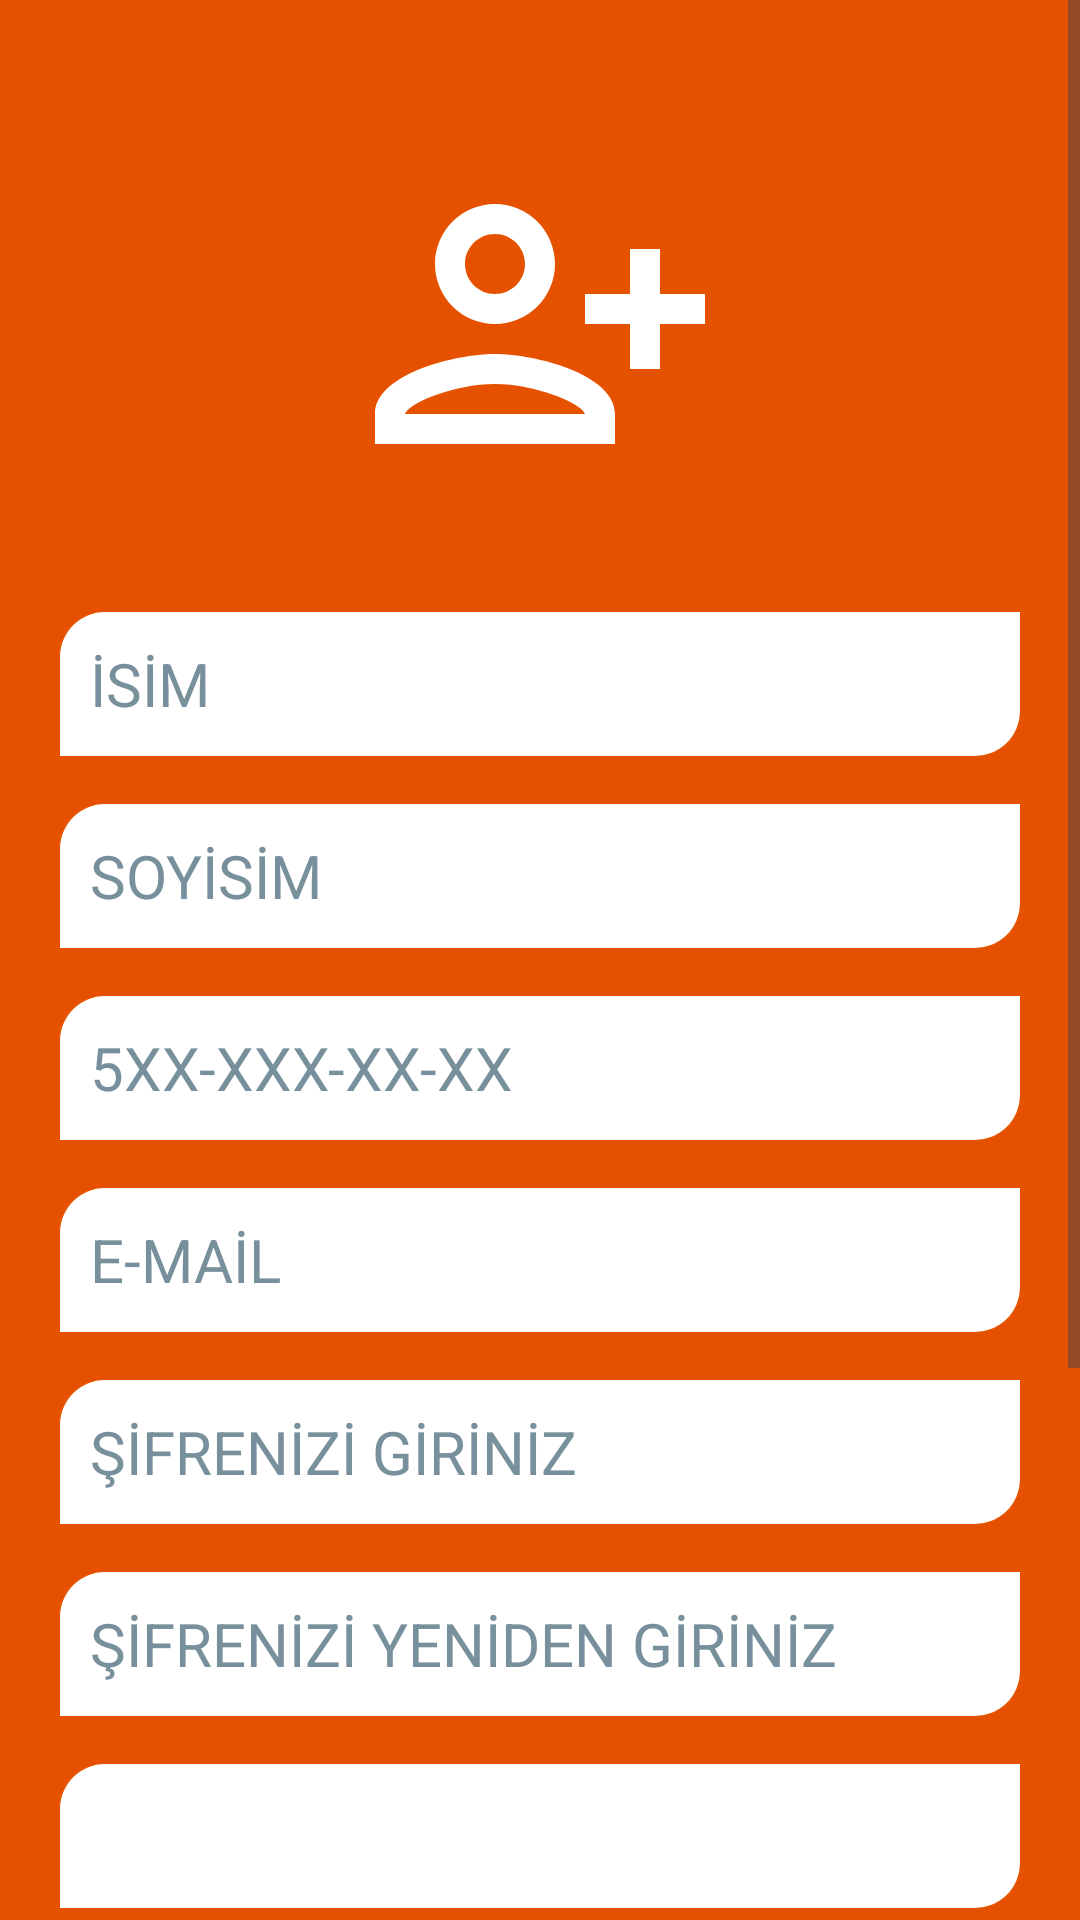

Here is an Android app screen rendered from its layout file. Give the layout XML and the strings, colors and styles it references.
<!-- AndroidManifest.xml: application theme Theme.AraIs -->
<!-- res/layout/activity_kayit.xml -->
<?xml version="1.0" encoding="utf-8"?>
<androidx.constraintlayout.widget.ConstraintLayout xmlns:android="http://schemas.android.com/apk/res/android"
    xmlns:app="http://schemas.android.com/apk/res-auto"
    xmlns:tools="http://schemas.android.com/tools"
    android:layout_width="match_parent"
    android:layout_height="match_parent"
    android:background="@color/arkaplan"
    tools:context=".kayitActivity">


    <ScrollView
        android:layout_width="match_parent"
        android:layout_height="match_parent"
        app:layout_constraintBottom_toBottomOf="parent"
        app:layout_constraintEnd_toEndOf="parent"
        app:layout_constraintHorizontal_bias="0.0"
        app:layout_constraintStart_toStartOf="parent"
        app:layout_constraintTop_toTopOf="parent"
        app:layout_constraintVertical_bias="1.0">

        <LinearLayout
            android:layout_width="match_parent"
            android:layout_height="wrap_content"
            android:orientation="vertical">

            <ImageView
                android:id="@+id/ivkayit"
                android:layout_width="wrap_content"
                android:layout_height="wrap_content"
                android:layout_gravity="center_horizontal"
                android:layout_marginStart="64dp"
                android:layout_marginTop="48dp"
                android:layout_marginEnd="64dp"
                android:contentDescription="@android:string/httpErrorUnsupportedScheme"
                app:srcCompat="@drawable/kayitlogo" />

            <EditText
                android:id="@+id/etisim"
                android:layout_width="320dp"
                android:layout_height="48dp"
                android:layout_gravity="center_horizontal"
                android:layout_marginTop="36dp"
                android:textAllCaps="true"
                android:background="@drawable/textarkaplan"
                android:hint="@string/kullanicisim"
                android:importantForAutofill="no"
                android:inputType="text"
                android:padding="10dp"
                android:textColorHint="#78909C"
                android:textSize="20sp" />

            <EditText
                android:id="@+id/etsoyisim"
                android:layout_width="320dp"
                android:layout_height="48dp"
                android:layout_gravity="center_horizontal"
                android:layout_marginTop="16dp"
                android:textAllCaps="true"
                android:background="@drawable/textarkaplan"
                android:maxLength="15"
                android:hint="@string/kullanicisoyisim"
                android:importantForAutofill="no"
                android:inputType="text"
                android:padding="10dp"
                android:textColorHint="#78909C"
                android:textSize="20sp" />

            <EditText
                android:id="@+id/ettel"
                android:layout_width="320dp"
                android:layout_height="48dp"
                android:layout_gravity="center_horizontal"
                android:layout_marginTop="16dp"
                android:background="@drawable/textarkaplan"
                android:maxLength="10"
                android:hint="@string/tel"
                android:importantForAutofill="no"
                android:inputType="phone"
                android:padding="10dp"
                android:textColorHint="#78909C"
                android:textSize="20sp" />

            <EditText
                android:id="@+id/etmail"
                android:layout_width="320dp"
                android:layout_height="48dp"
                android:layout_gravity="center_horizontal"
                android:layout_marginTop="16dp"
                android:background="@drawable/textarkaplan"
                android:hint="@string/email"
                android:importantForAutofill="no"
                android:inputType="textEmailAddress"
                android:padding="10dp"
                android:textColorHint="#78909C"
                android:textSize="20sp" />

            <EditText
                android:id="@+id/kayitetsifre"
                android:layout_width="320dp"
                android:layout_height="48dp"
                android:layout_gravity="center_horizontal"
                android:layout_marginTop="16dp"
                android:background="@drawable/textarkaplan"
                android:maxLength="6"
                android:hint="@string/sifre"
                android:importantForAutofill="no"
                android:inputType="numberPassword"
                android:padding="10dp"
                android:textColorHint="#78909C"
                android:textSize="20sp" />

            <EditText
                android:id="@+id/resifre"
                android:layout_width="320dp"
                android:layout_height="48dp"
                android:layout_gravity="center_horizontal"
                android:layout_marginTop="16dp"
                android:background="@drawable/textarkaplan"
                android:maxLength="6"
                android:hint="@string/resifre"
                android:importantForAutofill="no"
                android:inputType="numberPassword"
                android:padding="10dp"
                android:textColor="@color/black"
                android:textColorHint="#78909C"
                android:textSize="20sp" />

            <Spinner
                android:id="@+id/spincinsiyet"
                android:layout_width="320dp"
                android:layout_height="48dp"
                android:layout_gravity="center_horizontal"
                android:layout_marginTop="16dp"
                android:background="@drawable/textarkaplan"
                android:padding="10dp"
                android:textSize="20sp" />

            <Spinner
                android:id="@+id/spintur"
                android:layout_width="320dp"
                android:layout_height="48dp"
                android:layout_gravity="center_horizontal"
                android:layout_marginTop="16dp"
                android:textSize="20sp"
                android:padding="10dp"
                android:background="@drawable/textarkaplan" />


            <Button
                android:id="@+id/kayitbtnkayit"
                android:layout_width="150dp"
                android:layout_height="50dp"
                android:layout_gravity="center_horizontal"
                android:layout_marginStart="16dp"
                android:layout_marginTop="24dp"
                android:layout_marginEnd="16dp"
                android:background="@drawable/butonarkaplan"
                android:text="@string/kayit" />

            <Button
                android:id="@+id/kayitbtndon"
                android:layout_width="150dp"
                android:layout_height="50dp"
                android:layout_gravity="center_horizontal"
                android:layout_marginStart="16dp"
                android:layout_marginTop="24dp"
                android:layout_marginEnd="16dp"
                android:layout_marginBottom="50dp"
                android:text="@string/btngeri"
                android:background="@drawable/butonarkaplan"/>
        </LinearLayout>
    </ScrollView>

</androidx.constraintlayout.widget.ConstraintLayout>
<!-- resources referenced by this layout -->
<resources>
  <color name="arkaplan">#E65100</color>
  <color name="black">#FF000000</color>
  <!-- drawable butonarkaplan (drawable) -->
  <?xml version="1.0" encoding="utf-8"?>
  <shape xmlns:android="http://schemas.android.com/apk/res/android">
  <solid android:color="@color/buton" android:textColor="@color/white"/>
      <corners android:radius="25dp"/>
      <size android:layout_height="50dp" android:layout_width="150dp"/>
  </shape>
  <!-- drawable kayitlogo (drawable) -->
  <vector android:height="120dp" android:tint="#FFFFFF"
      android:viewportHeight="24" android:viewportWidth="24"
      android:width="120dp" xmlns:android="http://schemas.android.com/apk/res/android">
      <path android:fillColor="@android:color/white" android:pathData="M13,8c0,-2.21 -1.79,-4 -4,-4S5,5.79 5,8s1.79,4 4,4S13,10.21 13,8zM11,8c0,1.1 -0.9,2 -2,2S7,9.1 7,8s0.9,-2 2,-2S11,6.9 11,8zM1,18v2h16v-2c0,-2.66 -5.33,-4 -8,-4S1,15.34 1,18zM3,18c0.2,-0.71 3.3,-2 6,-2c2.69,0 5.78,1.28 6,2H3zM20,15v-3h3v-2h-3V7h-2v3h-3v2h3v3H20z"/>
  </vector>
  <!-- drawable textarkaplan (drawable) -->
  <?xml version="1.0" encoding="utf-8"?>
  <shape xmlns:android="http://schemas.android.com/apk/res/android">
  <solid android:color="@android:color/white" android:textColorHint="#78909C"/>
      <corners android:topLeftRadius="15dp"
          android:bottomRightRadius="15dp">
  
      </corners>
      <size android:textSize="20sp"/>
      <padding android:padding="10dp"/>
  
  
  
  </shape>
  <string name="btngeri">GERİ DÖN</string>
  <string name="email">E-MAİL</string>
  <string name="kayit">KAYDOL</string>
  <string name="kullanicisim">İSİM</string>
  <string name="kullanicisoyisim">SOYİSİM</string>
  <string name="resifre">ŞİFRENİZİ YENİDEN GİRİNİZ</string>
  <string name="sifre">ŞİFRENİZİ GİRİNİZ</string>
  <string name="tel">5XX-XXX-XX-XX</string>
  <style name="Theme.AraIs" parent="Base.Theme.AraIs" />
  <color name="buton">#FF6F00</color>
  <color name="white">#FFFFFFFF</color>
  <style name="Base.Theme.AraIs" parent="Theme.Material3.DayNight.NoActionBar">
          
          
          <item name="colorPrimary">@color/buton</item>
          <item name="colorSecondaryVariant">@color/teal700</item>
          <item name="android:statusBarColor">#000000</item>
      </style>
  <color name="teal700">#FF018786</color>
</resources>
